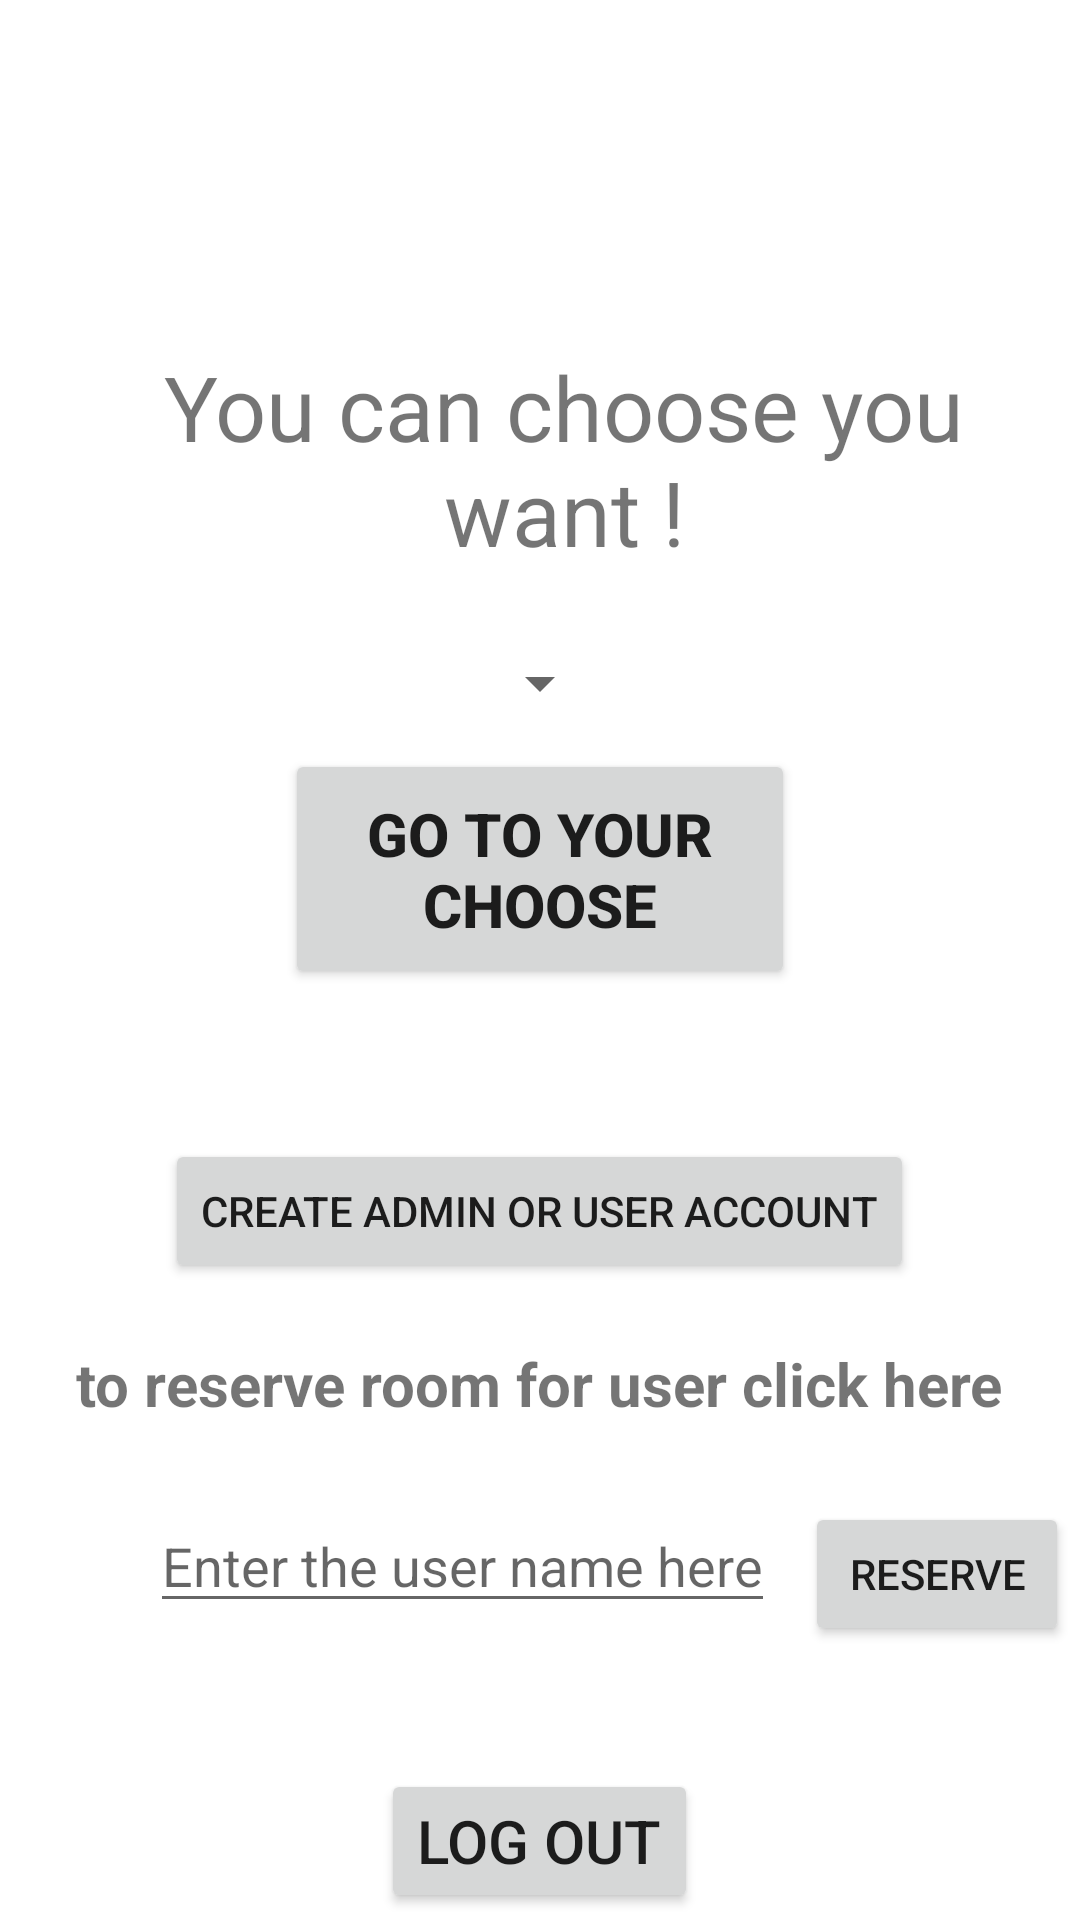

Reconstruct the res/layout file that produces this screen, plus the resources it refers to.
<!-- AndroidManifest.xml: application theme Theme.Finalproject -->
<!-- res/layout/activity_mainpage.xml -->
<?xml version="1.0" encoding="utf-8"?>
<ScrollView
    xmlns:android="http://schemas.android.com/apk/res/android"
    xmlns:app="http://schemas.android.com/apk/res-auto"
    xmlns:tools="http://schemas.android.com/tools"
    android:layout_width="match_parent"
    android:layout_height="match_parent"
    tools:context=".mainpage">
<androidx.appcompat.widget.LinearLayoutCompat
    xmlns:android="http://schemas.android.com/apk/res/android"
    xmlns:app="http://schemas.android.com/apk/res-auto"
    xmlns:tools="http://schemas.android.com/tools"
    android:layout_width="match_parent"
    android:layout_height="match_parent"
    android:orientation="vertical"
    android:background="@drawable/img_4"
    tools:context=".mainpage">

    <TextView
        android:layout_width="wrap_content"
        android:layout_height="wrap_content"
        style="@style/userandadmin"
        android:textStyle="bold"
        android:textColor="@color/black"
        android:id="@+id/textview"

        />
    <TextView
        android:layout_width="wrap_content"
        android:layout_height="wrap_content"
        style="@style/userandadmin"
        android:textSize="30dp"
        android:layout_marginTop="80dp"
        android:layout_marginLeft="8dp"
        android:background="@color/white"
        android:gravity="center"
        android:text="@string/you_can_choose_you_want"/>
    <Spinner
        android:layout_width="wrap_content"
        android:layout_height="wrap_content"
        android:gravity="center"
        style="@style/spinner"
        android:id="@+id/spinner"
        />
    <Button
        android:layout_width="170dp"
        android:layout_height="80dp"
        android:textSize="20dp"
        android:textStyle="bold"
        style="@style/btn"
        android:text="@string/go_to_your_choose"
        android:onClick="spinneronclick"/>

        <Button
            android:layout_width="wrap_content"
            android:layout_height="wrap_content"
            style="@style/btn"
            android:layout_marginTop="50dp"
            android:text="@string/create_admin_or_user_account"
            android:onClick="createaccount"/>
    <TextView
        android:layout_width="wrap_content"
        android:layout_height="wrap_content"
        style="@style/textveiw"
        android:text="to reserve room for user click here"
        android:layout_marginTop="20dp"
        android:textStyle="bold"
        android:textSize="20dp"
        />

    <androidx.appcompat.widget.LinearLayoutCompat
        xmlns:android="http://schemas.android.com/apk/res/android"
        xmlns:app="http://schemas.android.com/apk/res-auto"
        xmlns:tools="http://schemas.android.com/tools"
        android:layout_width="match_parent"
        android:layout_height="80dp"
        android:layout_marginTop="10dp"

        android:background="@drawable/img_4"
        tools:context=".mainpage">
        <EditText
            android:layout_width="wrap_content"
            android:layout_height="wrap_content"

            android:layout_marginLeft="50dp"
            android:hint="Enter the user name here"
            android:id="@+id/username"/>
        <Button
            android:layout_width="wrap_content"
            android:layout_height="wrap_content"
            android:layout_marginLeft="10dp"
            android:layout_marginTop="1dp"
            android:text="@string/reserve"
            android:onClick="res"/>

    </androidx.appcompat.widget.LinearLayoutCompat>
<Button
    android:layout_width="wrap_content"
    android:layout_height="wrap_content"
    style="@style/btn"
    android:text="@string/log_out"
    android:textSize="20dp"
    android:onClick="logoutt"/>

</androidx.appcompat.widget.LinearLayoutCompat>
</ScrollView>
<!-- resources referenced by this layout -->
<resources>
  <color name="black">#FF000000</color>
  <color name="white">#FFFFFFFF</color>
  <string name="create_admin_or_user_account">create admin or user account</string>
  <string name="go_to_your_choose">go to your choose</string>
  <string name="log_out">log out</string>
  <string name="reserve">reserve</string>
  <string name="you_can_choose_you_want">You can choose you want !</string>
  <style name="btn">
          <item name="android:layout_gravity">center</item>
          <item name="android:layout_marginTop">10dp</item>
  
      </style>
  <style name="spinner">
          <item name="android:layout_marginTop">25dp</item>
          <item name="android:layout_gravity">center</item>
      </style>
  <style name="textveiw">
          <item name="android:layout_gravity">center</item>
          <item name="android:textSize">15dp</item>
          <item name="android:layout_marginBottom">15dp</item>
  
  
      </style>
  <style name="userandadmin">
          <item name="android:layout_gravity">center</item>
          <item name="android:textSize">15dp</item>
          <item name="android:layout_marginTop">15dp</item>
  
      </style>
  <style name="Theme.Finalproject" parent="Theme.MaterialComponents.DayNight.NoActionBar">
          
          <item name="colorPrimary">@color/purple_500</item>
          <item name="colorPrimaryVariant">@color/purple_700</item>
          <item name="colorOnPrimary">@color/white</item>
          
          <item name="colorSecondary">@color/teal_200</item>
          <item name="colorSecondaryVariant">@color/teal_700</item>
          <item name="colorOnSecondary">@color/black</item>
          
          <item name="android:statusBarColor" tools:targetApi="l">@color/black</item>
          
      </style>
  <color name="purple_500">#55A69F</color>
  <color name="purple_700">#1F615B</color>
  <color name="teal_200">#FF03DAC5</color>
  <color name="teal_700">#FF018786</color>
</resources>
